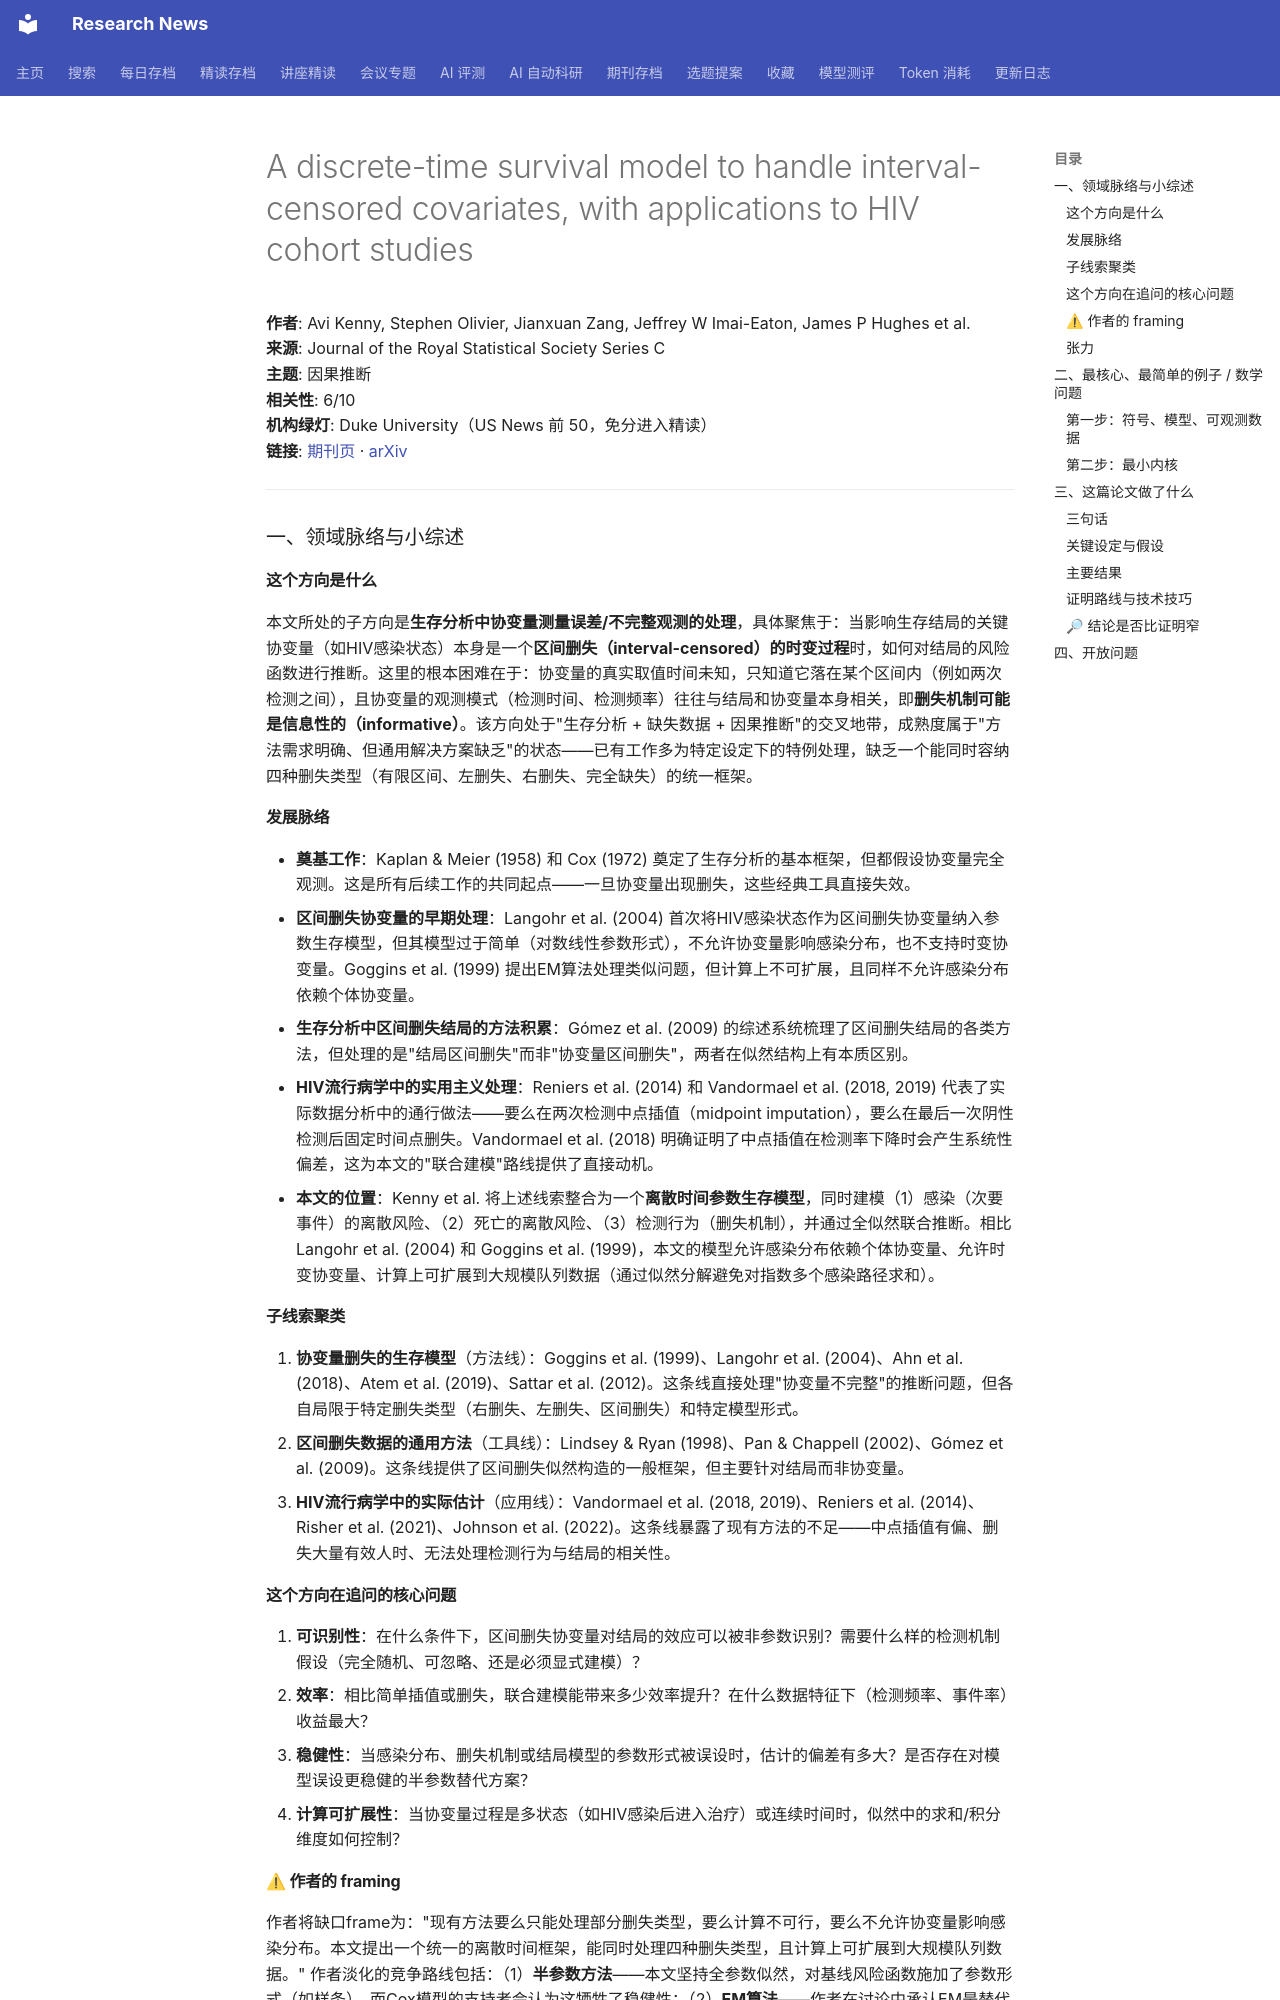

repository: cxy0714/research-news · page: deep_reads/2026-10-10-10.1093_jrsssc_qlag044/index.html · generator: mkdocs

# A discrete-time survival model to handle interval-censored covariates, with applications to HIV cohort studies

**作者**: Avi Kenny, Stephen Olivier, Jianxuan Zang, Jeffrey W Imai-Eaton, James P Hughes et al.  
**来源**: Journal of the Royal Statistical Society Series C  
**主题**: 因果推断  
**相关性**: 6/10  
**机构绿灯**: Duke University（US News 前 50，免分进入精读）  
**链接**: [期刊页](https://doi.org/10.1093/jrsssc/qlag044) · [arXiv](https://arxiv.org/abs/2408.07738)

---

### 一、领域脉络与小综述

#### 这个方向是什么

本文所处的子方向是**生存分析中协变量测量误差/不完整观测的处理**，具体聚焦于：当影响生存结局的关键协变量（如HIV感染状态）本身是一个**区间删失（interval-censored）的时变过程**时，如何对结局的风险函数进行推断。这里的根本困难在于：协变量的真实取值时间未知，只知道它落在某个区间内（例如两次检测之间），且协变量的观测模式（检测时间、检测频率）往往与结局和协变量本身相关，即**删失机制可能是信息性的（informative）**。该方向处于"生存分析 + 缺失数据 + 因果推断"的交叉地带，成熟度属于"方法需求明确、但通用解决方案缺乏"的状态——已有工作多为特定设定下的特例处理，缺乏一个能同时容纳四种删失类型（有限区间、左删失、右删失、完全缺失）的统一框架。

#### 发展脉络

- **奠基工作**：Kaplan & Meier (1958) 和 Cox (1972) 奠定了生存分析的基本框架，但都假设协变量完全观测。这是所有后续工作的共同起点——一旦协变量出现删失，这些经典工具直接失效。
- **区间删失协变量的早期处理**：Langohr et al. (2004) 首次将HIV感染状态作为区间删失协变量纳入参数生存模型，但其模型过于简单（对数线性参数形式），不允许协变量影响感染分布，也不支持时变协变量。Goggins et al. (1999) 提出EM算法处理类似问题，但计算上不可扩展，且同样不允许感染分布依赖个体协变量。
- **生存分析中区间删失结局的方法积累**：Gómez et al. (2009) 的综述系统梳理了区间删失结局的各类方法，但处理的是"结局区间删失"而非"协变量区间删失"，两者在似然结构上有本质区别。
- **HIV流行病学中的实用主义处理**：Reniers et al. (2014) 和 Vandormael et al. (2018, 2019) 代表了实际数据分析中的通行做法——要么在两次检测中点插值（midpoint imputation），要么在最后一次阴性检测后固定时间点删失。Vandormael et al. (2018) 明确证明了中点插值在检测率下降时会产生系统性偏差，这为本文的"联合建模"路线提供了直接动机。
- **本文的位置**：Kenny et al. 将上述线索整合为一个**离散时间参数生存模型**，同时建模（1）感染（次要事件）的离散风险、（2）死亡的离散风险、（3）检测行为（删失机制），并通过全似然联合推断。相比 Langohr et al. (2004) 和 Goggins et al. (1999)，本文的模型允许感染分布依赖个体协变量、允许时变协变量、计算上可扩展到大规模队列数据（通过似然分解避免对指数多个感染路径求和）。

#### 子线索聚类

1. **协变量删失的生存模型**（方法线）：Goggins et al. (1999)、Langohr et al. (2004)、Ahn et al. (2018)、Atem et al. (2019)、Sattar et al. (2012)。这条线直接处理"协变量不完整"的推断问题，但各自局限于特定删失类型（右删失、左删失、区间删失）和特定模型形式。
2. **区间删失数据的通用方法**（工具线）：Lindsey & Ryan (1998)、Pan & Chappell (2002)、Gómez et al. (2009)。这条线提供了区间删失似然构造的一般框架，但主要针对结局而非协变量。
3. **HIV流行病学中的实际估计**（应用线）：Vandormael et al. (2018, 2019)、Reniers et al. (2014)、Risher et al. (2021)、Johnson et al. (2022)。这条线暴露了现有方法的不足——中点插值有偏、删失大量有效人时、无法处理检测行为与结局的相关性。

#### 这个方向在追问的核心问题

1. **可识别性**：在什么条件下，区间删失协变量对结局的效应可以被非参数识别？需要什么样的检测机制假设（完全随机、可忽略、还是必须显式建模）？
2. **效率**：相比简单插值或删失，联合建模能带来多少效率提升？在什么数据特征下（检测频率、事件率）收益最大？
3. **稳健性**：当感染分布、删失机制或结局模型的参数形式被误设时，估计的偏差有多大？是否存在对模型误设更稳健的半参数替代方案？
4. **计算可扩展性**：当协变量过程是多状态（如HIV感染后进入治疗）或连续时间时，似然中的求和/积分维度如何控制？
